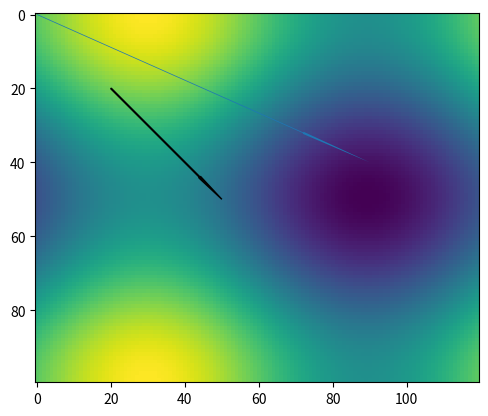

Generate this figure with matplotlib: (Note: this script raises an exception after producing the figure.)
import matplotlib.pyplot as plt
from matplotlib  import cm
import numpy as np
"""
fig = plt.figure(figsize=(6,6))
ax = fig.add_subplot(111)
ax.set_title("X vs Y AVG",fontsize=14)
ax.set_xlabel("XAVG",fontsize=12)
ax.set_ylabel("YAVG",fontsize=12)
ax.grid(True,linestyle='-',color='0.75')
x = np.random.random(30)
y = np.random.random(30)
z = np.random.random(30)

# scatter with colormap mapping to z value
ax.scatter(x,y,s=20,c=z, marker = 'o', cmap = cm.jet );

plt.show()

"""

"""
=================
An animated image
=================

This example demonstrates how to animate an image.
"""
import numpy as np
import matplotlib.pyplot as plt
import matplotlib.animation as animation

fig = plt.figure()


def f(x, y):
    return np.sin(x) + np.cos(y)

x = np.linspace(0, 2 * np.pi, 120)
y = np.linspace(0, 2 * np.pi, 100).reshape(-1, 1)
i = 0
ax = fig.gca()
patch = plt.Arrow(0, 0, 90, 40)
ax.add_patch(patch)

im = plt.imshow(f(x, y), animated=True)


colors = ['green', 'red']
def updatefig(*args):
    global x, y,i
    x += np.pi / 15.
    y += np.pi / 20.
    i+=1
    # im.set_array(f(x, y))
    mod_i = i % 3
    if i % 3 == 2:
        ax.patches = ax.patches[:-2]
    else:
        patch = plt.Arrow(20 * mod_i , 20 * mod_i , 20  + 10, 20 * mod_i  + 10, color='black')
        ax.add_patch(patch)
    return im,

ani = animation.FuncAnimation(fig, updatefig, interval=500, blit=True)
#plt.show()
ani.save('line.gif', dpi=80, writer='imagemagick')